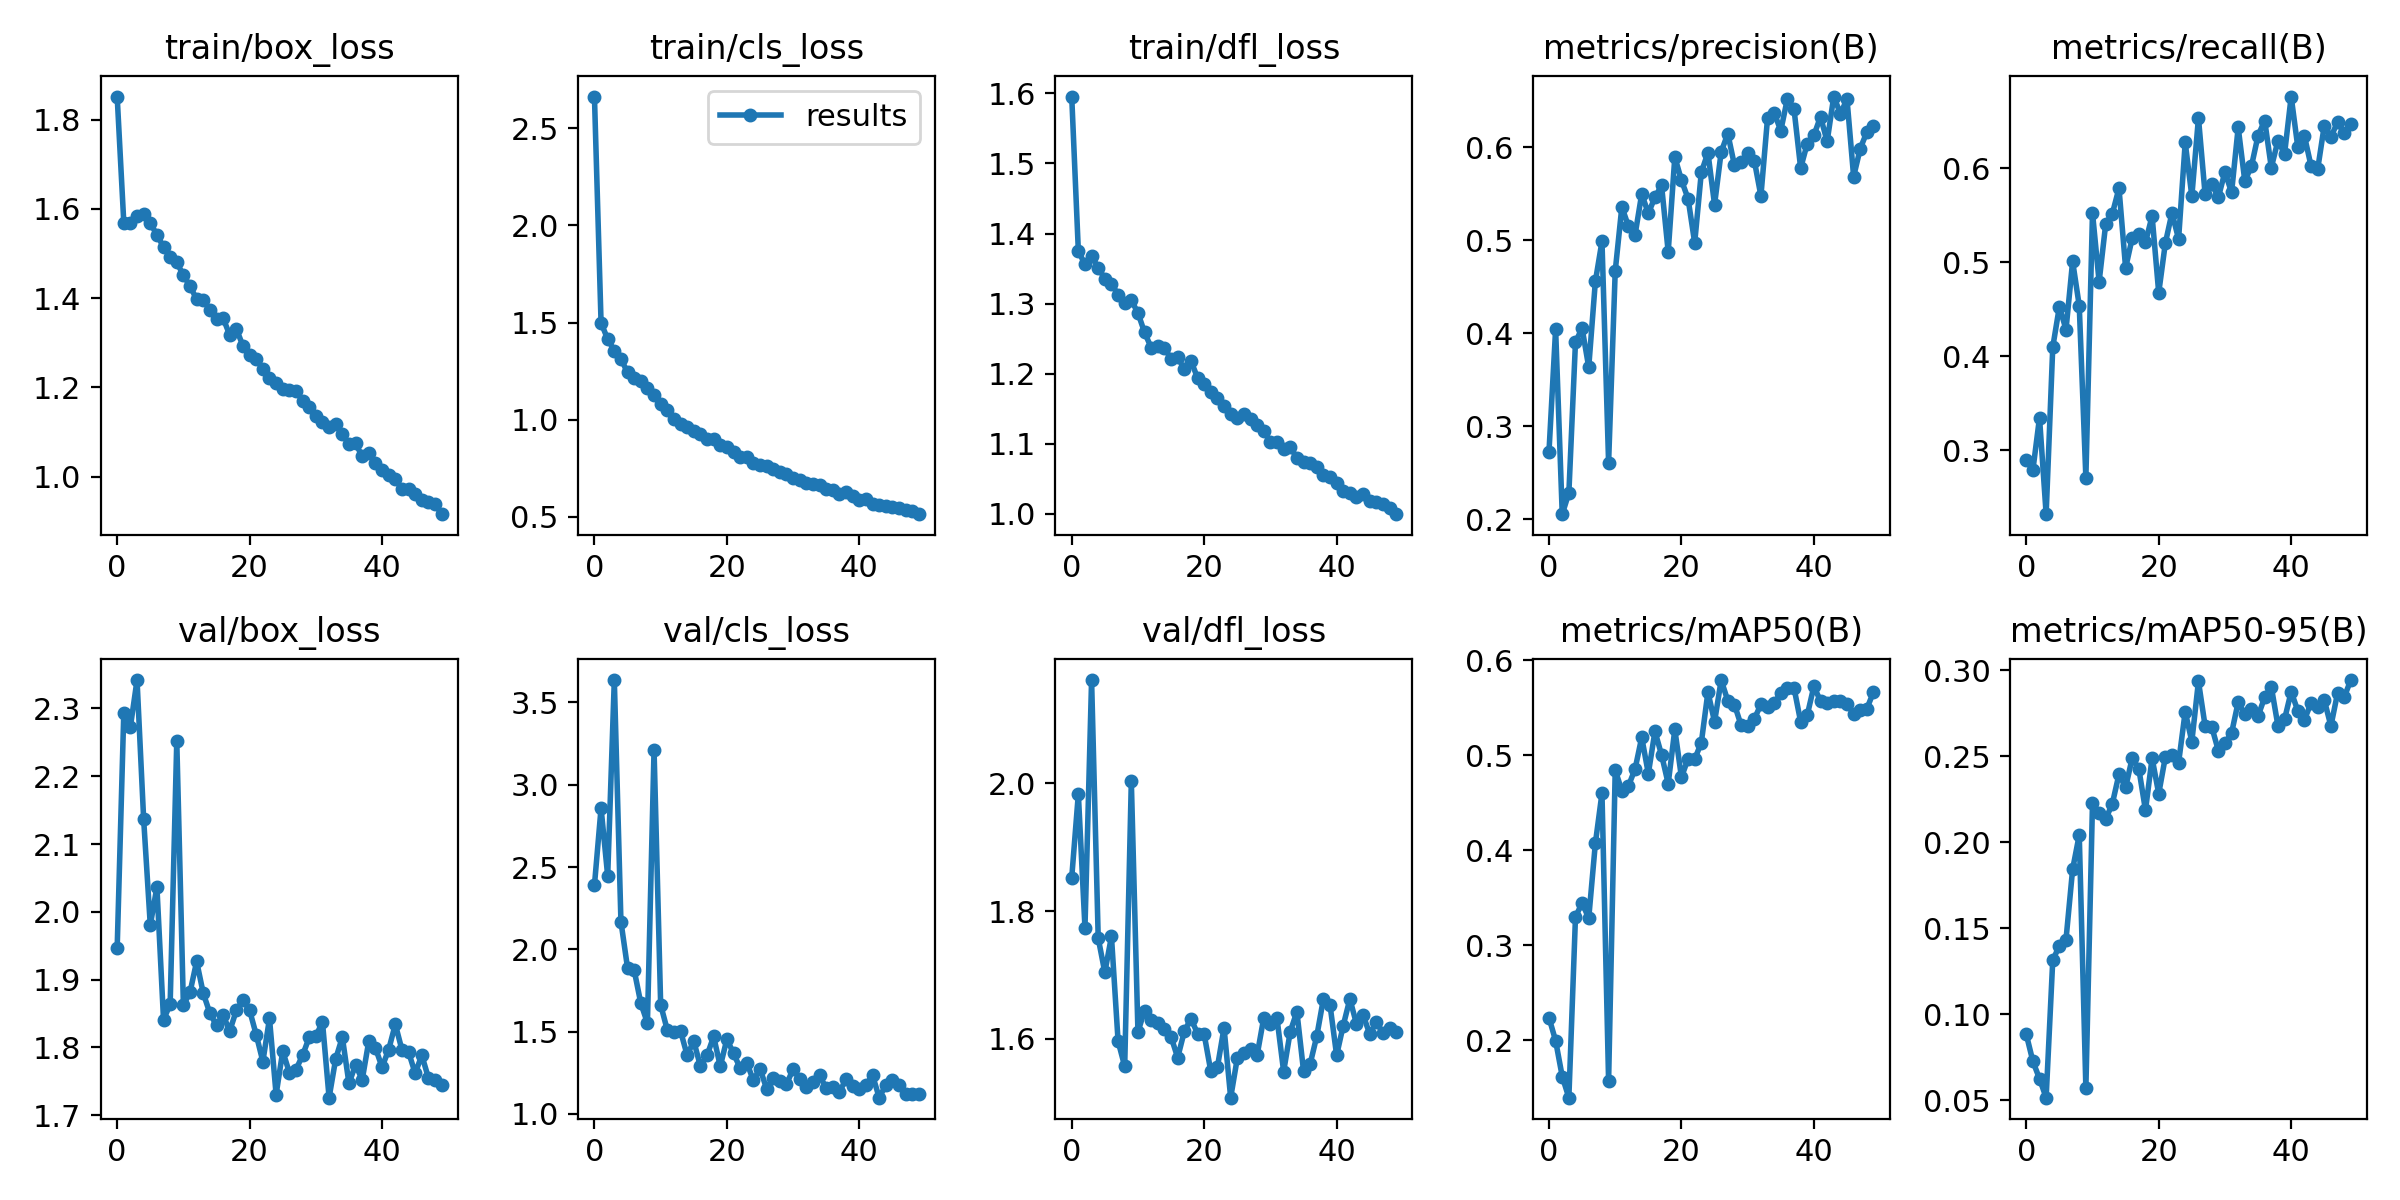

Values plotted in this chart, from the file beside it:
epoch, train/box_loss, train/cls_loss, train/dfl_loss, metrics/precision(B), metrics/recall(B), metrics/mAP50(B), metrics/mAP50-95(B), val/box_loss, val/cls_loss, val/dfl_loss, lr/pg0, lr/pg1, lr/pg2
0, 1.852, 2.663, 1.595, 0.273, 0.2894, 0.2238, 0.08827, 1.946, 2.389, 1.853, 0.0703, 0.0033, 0.0033
1, 1.569, 1.499, 1.375, 0.4044, 0.2791, 0.1994, 0.07253, 2.293, 2.858, 1.984, 0.04017, 0.006502, 0.006502
2, 1.568, 1.415, 1.356, 0.2056, 0.3349, 0.1618, 0.06242, 2.273, 2.446, 1.774, 0.009902, 0.009572, 0.009572
3, 1.585, 1.356, 1.368, 0.2284, 0.2322, 0.1395, 0.05141, 2.342, 3.636, 2.162, 0.009406, 0.009406, 0.009406
4, 1.588, 1.313, 1.351, 0.3907, 0.4098, 0.33, 0.1314, 2.136, 2.168, 1.758, 0.009406, 0.009406, 0.009406
5, 1.568, 1.243, 1.335, 0.4055, 0.4529, 0.3445, 0.1398, 1.98, 1.886, 1.704, 0.009208, 0.009208, 0.009208
6, 1.542, 1.213, 1.328, 0.3636, 0.4286, 0.3286, 0.1434, 2.037, 1.873, 1.76, 0.00901, 0.00901, 0.00901
7, 1.514, 1.2, 1.313, 0.4557, 0.5011, 0.4073, 0.1843, 1.841, 1.672, 1.597, 0.008812, 0.008812, 0.008812
8, 1.493, 1.161, 1.301, 0.4989, 0.4539, 0.4601, 0.2042, 1.863, 1.552, 1.557, 0.008614, 0.008614, 0.008614
9, 1.48, 1.127, 1.305, 0.261, 0.271, 0.157, 0.05699, 2.252, 3.212, 2.003, 0.008416, 0.008416, 0.008416
10, 1.451, 1.083, 1.287, 0.4669, 0.5526, 0.4844, 0.2229, 1.862, 1.662, 1.611, 0.008218, 0.008218, 0.008218
11, 1.427, 1.052, 1.259, 0.5358, 0.4794, 0.4628, 0.217, 1.881, 1.51, 1.645, 0.00802, 0.00802, 0.00802
12, 1.398, 1.005, 1.237, 0.5151, 0.5412, 0.4678, 0.2134, 1.927, 1.497, 1.63, 0.007822, 0.007822, 0.007822
13, 1.395, 0.9794, 1.24, 0.5059, 0.5519, 0.4857, 0.2225, 1.88, 1.503, 1.626, 0.007624, 0.007624, 0.007624
14, 1.374, 0.9654, 1.237, 0.5498, 0.5789, 0.519, 0.2395, 1.851, 1.357, 1.616, 0.007426, 0.007426, 0.007426
15, 1.354, 0.9431, 1.22, 0.5289, 0.4941, 0.4808, 0.2319, 1.832, 1.442, 1.603, 0.007228, 0.007228, 0.007228
16, 1.355, 0.927, 1.224, 0.5463, 0.526, 0.5253, 0.249, 1.847, 1.29, 1.571, 0.00703, 0.00703, 0.00703
17, 1.317, 0.9026, 1.206, 0.5589, 0.5302, 0.5005, 0.2426, 1.824, 1.355, 1.612, 0.006832, 0.006832, 0.006832
18, 1.331, 0.9024, 1.218, 0.4876, 0.5213, 0.4702, 0.2186, 1.855, 1.47, 1.632, 0.006634, 0.006634, 0.006634
19, 1.293, 0.8696, 1.194, 0.5896, 0.5493, 0.5273, 0.2489, 1.87, 1.289, 1.608, 0.006436, 0.006436, 0.006436
20, 1.273, 0.8612, 1.185, 0.5646, 0.4676, 0.4769, 0.2282, 1.855, 1.455, 1.607, 0.006238, 0.006238, 0.006238
21, 1.264, 0.8329, 1.174, 0.5448, 0.5204, 0.4964, 0.2495, 1.819, 1.367, 1.549, 0.00604, 0.00604, 0.00604
22, 1.241, 0.8111, 1.165, 0.4972, 0.5527, 0.496, 0.2505, 1.779, 1.279, 1.556, 0.005842, 0.005842, 0.005842
23, 1.22, 0.8106, 1.153, 0.573, 0.5249, 0.5133, 0.2462, 1.843, 1.312, 1.617, 0.005644, 0.005644, 0.005644
24, 1.21, 0.7783, 1.142, 0.5942, 0.6275, 0.5667, 0.2759, 1.73, 1.203, 1.508, 0.005446, 0.005446, 0.005446
25, 1.196, 0.7683, 1.137, 0.5383, 0.5704, 0.5353, 0.2586, 1.794, 1.275, 1.57, 0.005248, 0.005248, 0.005248
26, 1.195, 0.7615, 1.142, 0.595, 0.6537, 0.5793, 0.2936, 1.763, 1.152, 1.577, 0.00505, 0.00505, 0.00505
27, 1.193, 0.7493, 1.135, 0.6146, 0.5727, 0.5575, 0.2677, 1.767, 1.22, 1.584, 0.004852, 0.004852, 0.004852
28, 1.17, 0.7295, 1.126, 0.5808, 0.5839, 0.5536, 0.2672, 1.788, 1.198, 1.575, 0.004654, 0.004654, 0.004654
29, 1.157, 0.7227, 1.117, 0.584, 0.5692, 0.5319, 0.2533, 1.815, 1.182, 1.633, 0.004456, 0.004456, 0.004456
30, 1.136, 0.7017, 1.103, 0.5941, 0.5962, 0.5313, 0.2576, 1.817, 1.271, 1.623, 0.004258, 0.004258, 0.004258
31, 1.122, 0.6885, 1.102, 0.5857, 0.5744, 0.5383, 0.2635, 1.838, 1.211, 1.632, 0.00406, 0.00406, 0.00406
32, 1.111, 0.675, 1.093, 0.5477, 0.6435, 0.5537, 0.2815, 1.726, 1.165, 1.549, 0.003862, 0.003862, 0.003862
33, 1.118, 0.6674, 1.095, 0.6312, 0.5865, 0.5507, 0.2743, 1.783, 1.196, 1.612, 0.003664, 0.003664, 0.003664
34, 1.095, 0.6634, 1.08, 0.6371, 0.6023, 0.5553, 0.2773, 1.815, 1.234, 1.643, 0.003466, 0.003466, 0.003466
35, 1.073, 0.6434, 1.073, 0.6178, 0.6349, 0.5654, 0.2734, 1.747, 1.156, 1.55, 0.003268, 0.003268, 0.003268
36, 1.075, 0.6398, 1.072, 0.6522, 0.6509, 0.5708, 0.2843, 1.774, 1.164, 1.561, 0.00307, 0.00307, 0.00307
37, 1.046, 0.6172, 1.067, 0.6409, 0.6008, 0.5711, 0.2905, 1.752, 1.136, 1.604, 0.002872, 0.002872, 0.002872
38, 1.053, 0.6286, 1.056, 0.5776, 0.6294, 0.5353, 0.2678, 1.81, 1.21, 1.662, 0.002674, 0.002674, 0.002674
39, 1.031, 0.608, 1.052, 0.604, 0.6154, 0.5424, 0.2715, 1.799, 1.169, 1.653, 0.002476, 0.002476, 0.002476
40, 1.016, 0.5861, 1.043, 0.6128, 0.6764, 0.5728, 0.2876, 1.771, 1.153, 1.574, 0.002278, 0.002278, 0.002278
41, 1.004, 0.5912, 1.032, 0.6328, 0.6228, 0.557, 0.2765, 1.797, 1.177, 1.621, 0.00208, 0.00208, 0.00208
42, 0.9946, 0.5685, 1.029, 0.6062, 0.6345, 0.555, 0.2712, 1.834, 1.234, 1.663, 0.001882, 0.001882, 0.001882
43, 0.9722, 0.5614, 1.024, 0.6545, 0.6026, 0.5571, 0.281, 1.796, 1.099, 1.624, 0.001684, 0.001684, 0.001684
44, 0.9733, 0.5563, 1.028, 0.6362, 0.599, 0.5577, 0.2787, 1.793, 1.176, 1.637, 0.001486, 0.001486, 0.001486
45, 0.9606, 0.5509, 1.019, 0.6515, 0.6455, 0.5545, 0.2827, 1.762, 1.206, 1.608, 0.001288, 0.001288, 0.001288
46, 0.9485, 0.5456, 1.016, 0.5685, 0.6335, 0.5435, 0.2676, 1.788, 1.178, 1.627, 0.00109, 0.00109, 0.00109
47, 0.9423, 0.5358, 1.014, 0.5986, 0.649, 0.5476, 0.2867, 1.755, 1.124, 1.609, 0.000892, 0.000892, 0.000892
48, 0.9387, 0.5309, 1.008, 0.6165, 0.6375, 0.5493, 0.2843, 1.752, 1.119, 1.618, 0.000694, 0.000694, 0.000694
49, 0.9161, 0.5144, 0.9994, 0.6229, 0.647, 0.5666, 0.2943, 1.745, 1.118, 1.611, 0.000496, 0.000496, 0.000496
